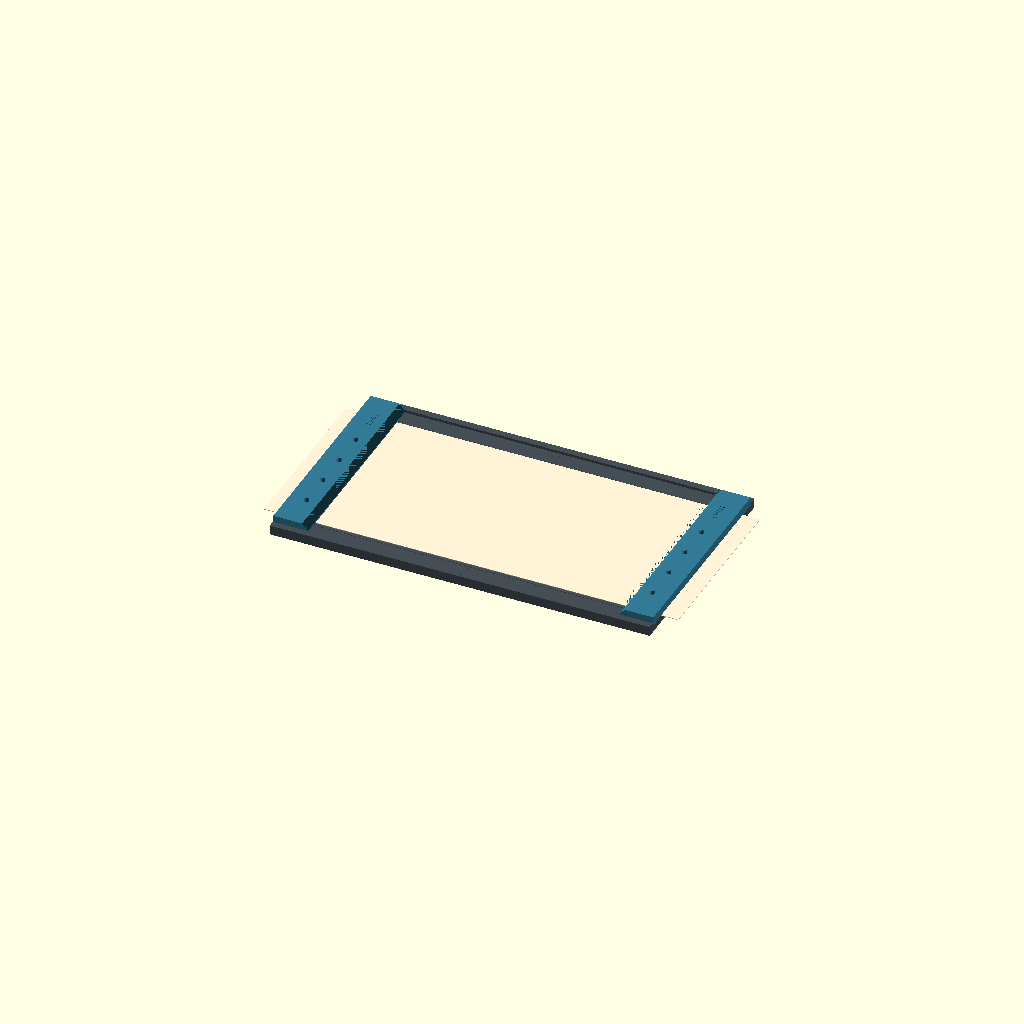
Cell 1 — every parameter at its default value.
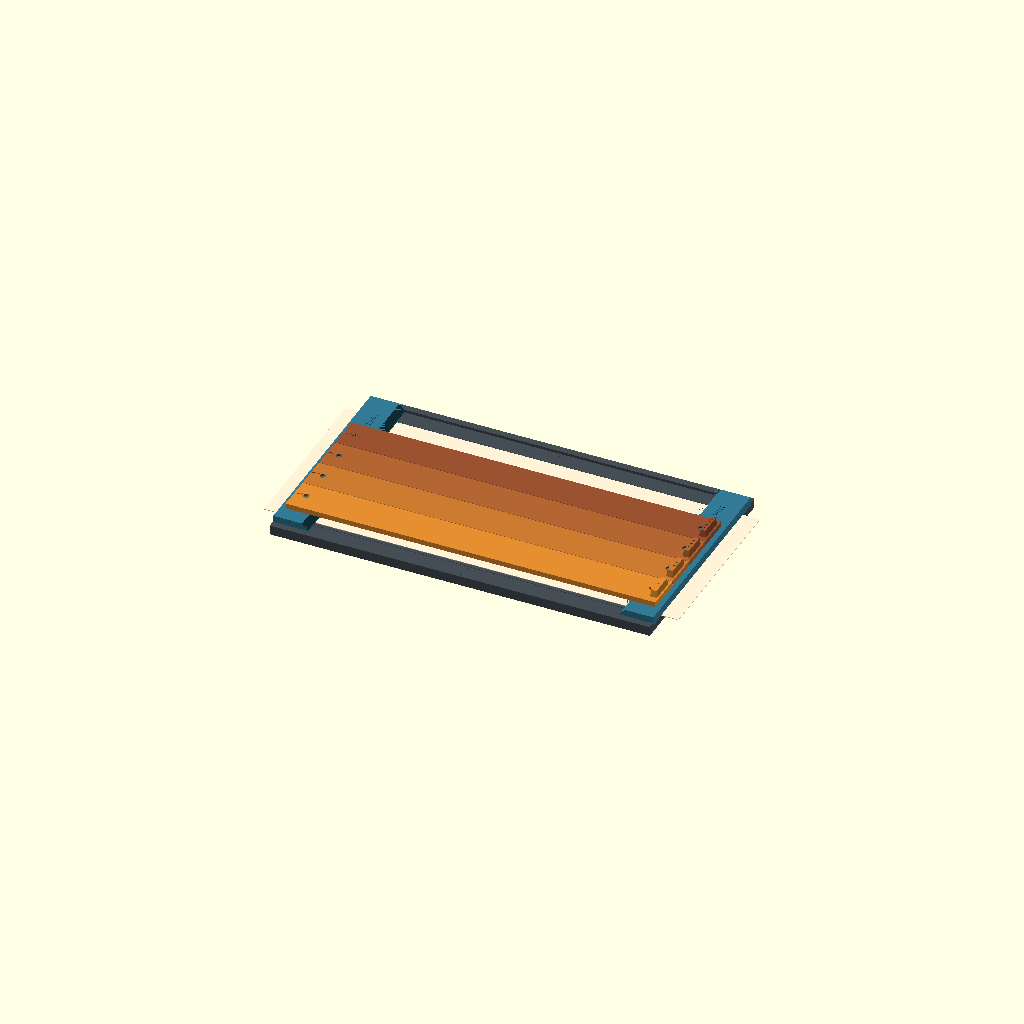
Cell 2: cover_count = 4 (everything else at default).
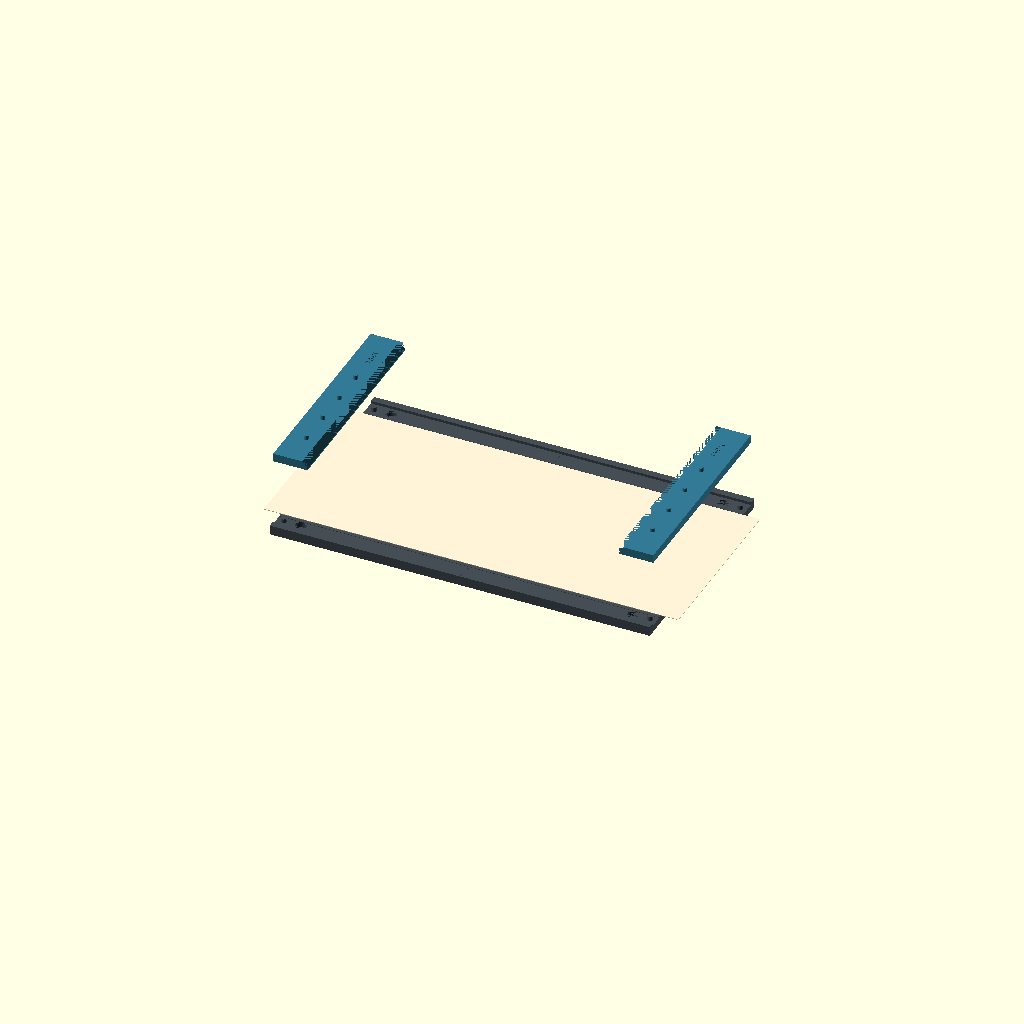
Cell 3: exploded = 40 (everything else at default).
All cells are drawn from one camera (rotation 55°, 0°, 25°, orthographic, colour scheme Cornfield), so only the parameter changes between them.
The OpenSCAD source (enlarger/model.scad):
// Assembly preview only. Printable plates are in plates/.
include <parts.scad>
format = "16:9"; // [16:9,4:3]
cover_count = 0; // [0:4]
exploded = 0; // [0:40]
check_parameters() assembly(format, cover_count, exploded);
Parameter table extracted from the source (name, type, default, range or options):
format: string, default "16:9", options "16", "4"
cover_count: number, default 0, range 0 to 4
exploded: number, default 0, range 0 to 40
